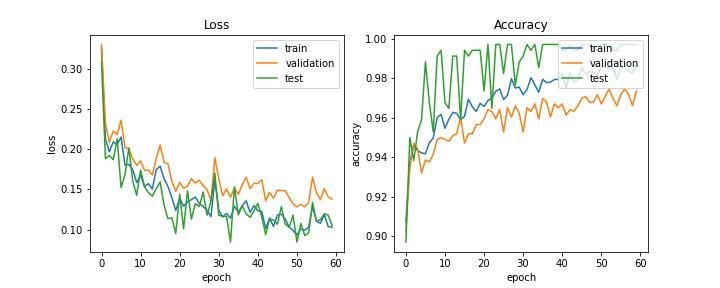

Source data for this figure (header and first rows):
train_acc, train_loss, val_acc, val_loss, test_acc, test_loss, lr
0.9072, 0.3255, 0.9027, 0.3309, 0.8971, 0.3083, 0.0005
0.9371, 0.213, 0.9348, 0.232, 0.95, 0.1885, 0.0005
0.9461, 0.1971, 0.9471, 0.2086, 0.9382, 0.1924, 0.0005
0.9433, 0.2094, 0.9443, 0.2228, 0.9529, 0.1871, 0.0005
0.9422, 0.2062, 0.932, 0.2188, 0.9588, 0.2133, 0.0005
0.9418, 0.2153, 0.9386, 0.2365, 0.9882, 0.1525, 0.0005
0.9473, 0.1804, 0.9377, 0.2021, 0.9676, 0.1683, 0.0005
0.9496, 0.1814, 0.9415, 0.2004, 0.9529, 0.202, 0.0005
0.96, 0.1745, 0.949, 0.1879, 0.9912, 0.1603, 0.0005
0.9617, 0.1585, 0.95, 0.1801, 0.9941, 0.1428, 0.0005
0.9547, 0.1681, 0.949, 0.1857, 0.9676, 0.1742, 0.0005
0.9592, 0.1538, 0.9481, 0.174, 0.9647, 0.1532, 0.0005
0.9626, 0.1573, 0.9509, 0.1742, 0.9912, 0.1462, 0.0005
0.9622, 0.1505, 0.9518, 0.168, 0.9912, 0.1416, 0.0005
0.9589, 0.1749, 0.9603, 0.1886, 0.9588, 0.151, 0.0005
0.9608, 0.1791, 0.9471, 0.2054, 0.9941, 0.1594, 0.0005
0.9694, 0.1634, 0.9518, 0.184, 0.9912, 0.1303, 0.0005
0.9656, 0.1538, 0.9518, 0.182, 0.9941, 0.1136, 0.0005
0.9632, 0.1397, 0.9566, 0.1599, 0.9941, 0.1146, 0.0005
0.9673, 0.1238, 0.9566, 0.1476, 0.9941, 0.09524, 0.0005
0.9657, 0.1388, 0.9594, 0.159, 0.9735, 0.1441, 0.00025
0.9686, 0.1292, 0.9641, 0.1514, 0.9971, 0.101, 0.00025
0.97, 0.1346, 0.9632, 0.1541, 0.9647, 0.1484, 0.00025
0.9733, 0.1372, 0.9594, 0.1637, 0.9971, 0.113, 0.00025
0.9746, 0.1405, 0.9641, 0.158, 0.9971, 0.1323, 0.00025
0.9692, 0.1326, 0.9528, 0.1615, 0.9824, 0.1287, 0.00025
0.9714, 0.1289, 0.9651, 0.1548, 0.9971, 0.1468, 0.00025
0.9797, 0.1237, 0.9603, 0.1498, 0.9971, 0.118, 0.00025
0.975, 0.1164, 0.966, 0.1362, 0.9765, 0.1352, 0.00025
0.9754, 0.1617, 0.9622, 0.1897, 0.9882, 0.1704, 0.00025
0.9716, 0.1244, 0.9528, 0.1634, 0.9912, 0.1179, 0.00025
0.9743, 0.1156, 0.9651, 0.1421, 0.9971, 0.1167, 0.00025
0.9803, 0.1202, 0.9632, 0.1506, 0.9941, 0.1165, 0.00025
0.9765, 0.1144, 0.9669, 0.1403, 0.9971, 0.08436, 0.00025
0.9729, 0.1292, 0.9594, 0.1518, 0.9853, 0.1533, 0.00025
0.9794, 0.1215, 0.9698, 0.1438, 0.9971, 0.1183, 0.00025
0.9778, 0.1297, 0.9679, 0.1557, 0.9971, 0.1297, 0.00025
0.978, 0.136, 0.9603, 0.1653, 0.9971, 0.1198, 0.00025
0.9793, 0.1214, 0.9669, 0.1512, 0.9971, 0.1152, 0.00025
0.9793, 0.1299, 0.9651, 0.1577, 0.9971, 0.1232, 0.00025
0.9825, 0.1235, 0.9669, 0.1575, 0.9941, 0.1326, 0.00025
0.9749, 0.1227, 0.9613, 0.1622, 0.9941, 0.116, 0.000125
0.9828, 0.1014, 0.9641, 0.1362, 0.9971, 0.09389, 0.000125
0.9781, 0.1144, 0.9632, 0.1462, 0.9941, 0.1133, 0.000125
0.979, 0.1039, 0.966, 0.1391, 0.9941, 0.1118, 0.000125
0.9854, 0.118, 0.9698, 0.1491, 0.9971, 0.1067, 0.000125
0.9823, 0.1192, 0.9707, 0.1485, 0.9971, 0.1286, 0.000125
0.9833, 0.1133, 0.9679, 0.1484, 0.9971, 0.1068, 0.000125
0.9829, 0.1031, 0.9679, 0.1401, 0.9941, 0.1027, 0.000125
0.9816, 0.09895, 0.9717, 0.1321, 0.9941, 0.1181, 0.000125
0.9856, 0.09339, 0.9669, 0.1282, 0.9971, 0.08439, 0.000125
0.9855, 0.1007, 0.9707, 0.1314, 0.9971, 0.1076, 0.000125
0.985, 0.0992, 0.9745, 0.1285, 0.9971, 0.09255, 0.000125
0.9853, 0.103, 0.9698, 0.1337, 0.9941, 0.09609, 0.000125
0.9794, 0.1288, 0.966, 0.1654, 0.9941, 0.1339, 0.000125
0.9852, 0.1105, 0.9717, 0.1461, 0.9971, 0.1101, 0.000125
0.9856, 0.1078, 0.9745, 0.1373, 0.9971, 0.1123, 0.000125
0.9836, 0.1187, 0.9717, 0.1509, 0.9971, 0.1197, 0.000125
0.9826, 0.1039, 0.966, 0.1407, 0.9971, 0.118, 6.25e-05
0.9871, 0.1029, 0.9736, 0.1379, 0.9971, 0.1051, 6.25e-05
